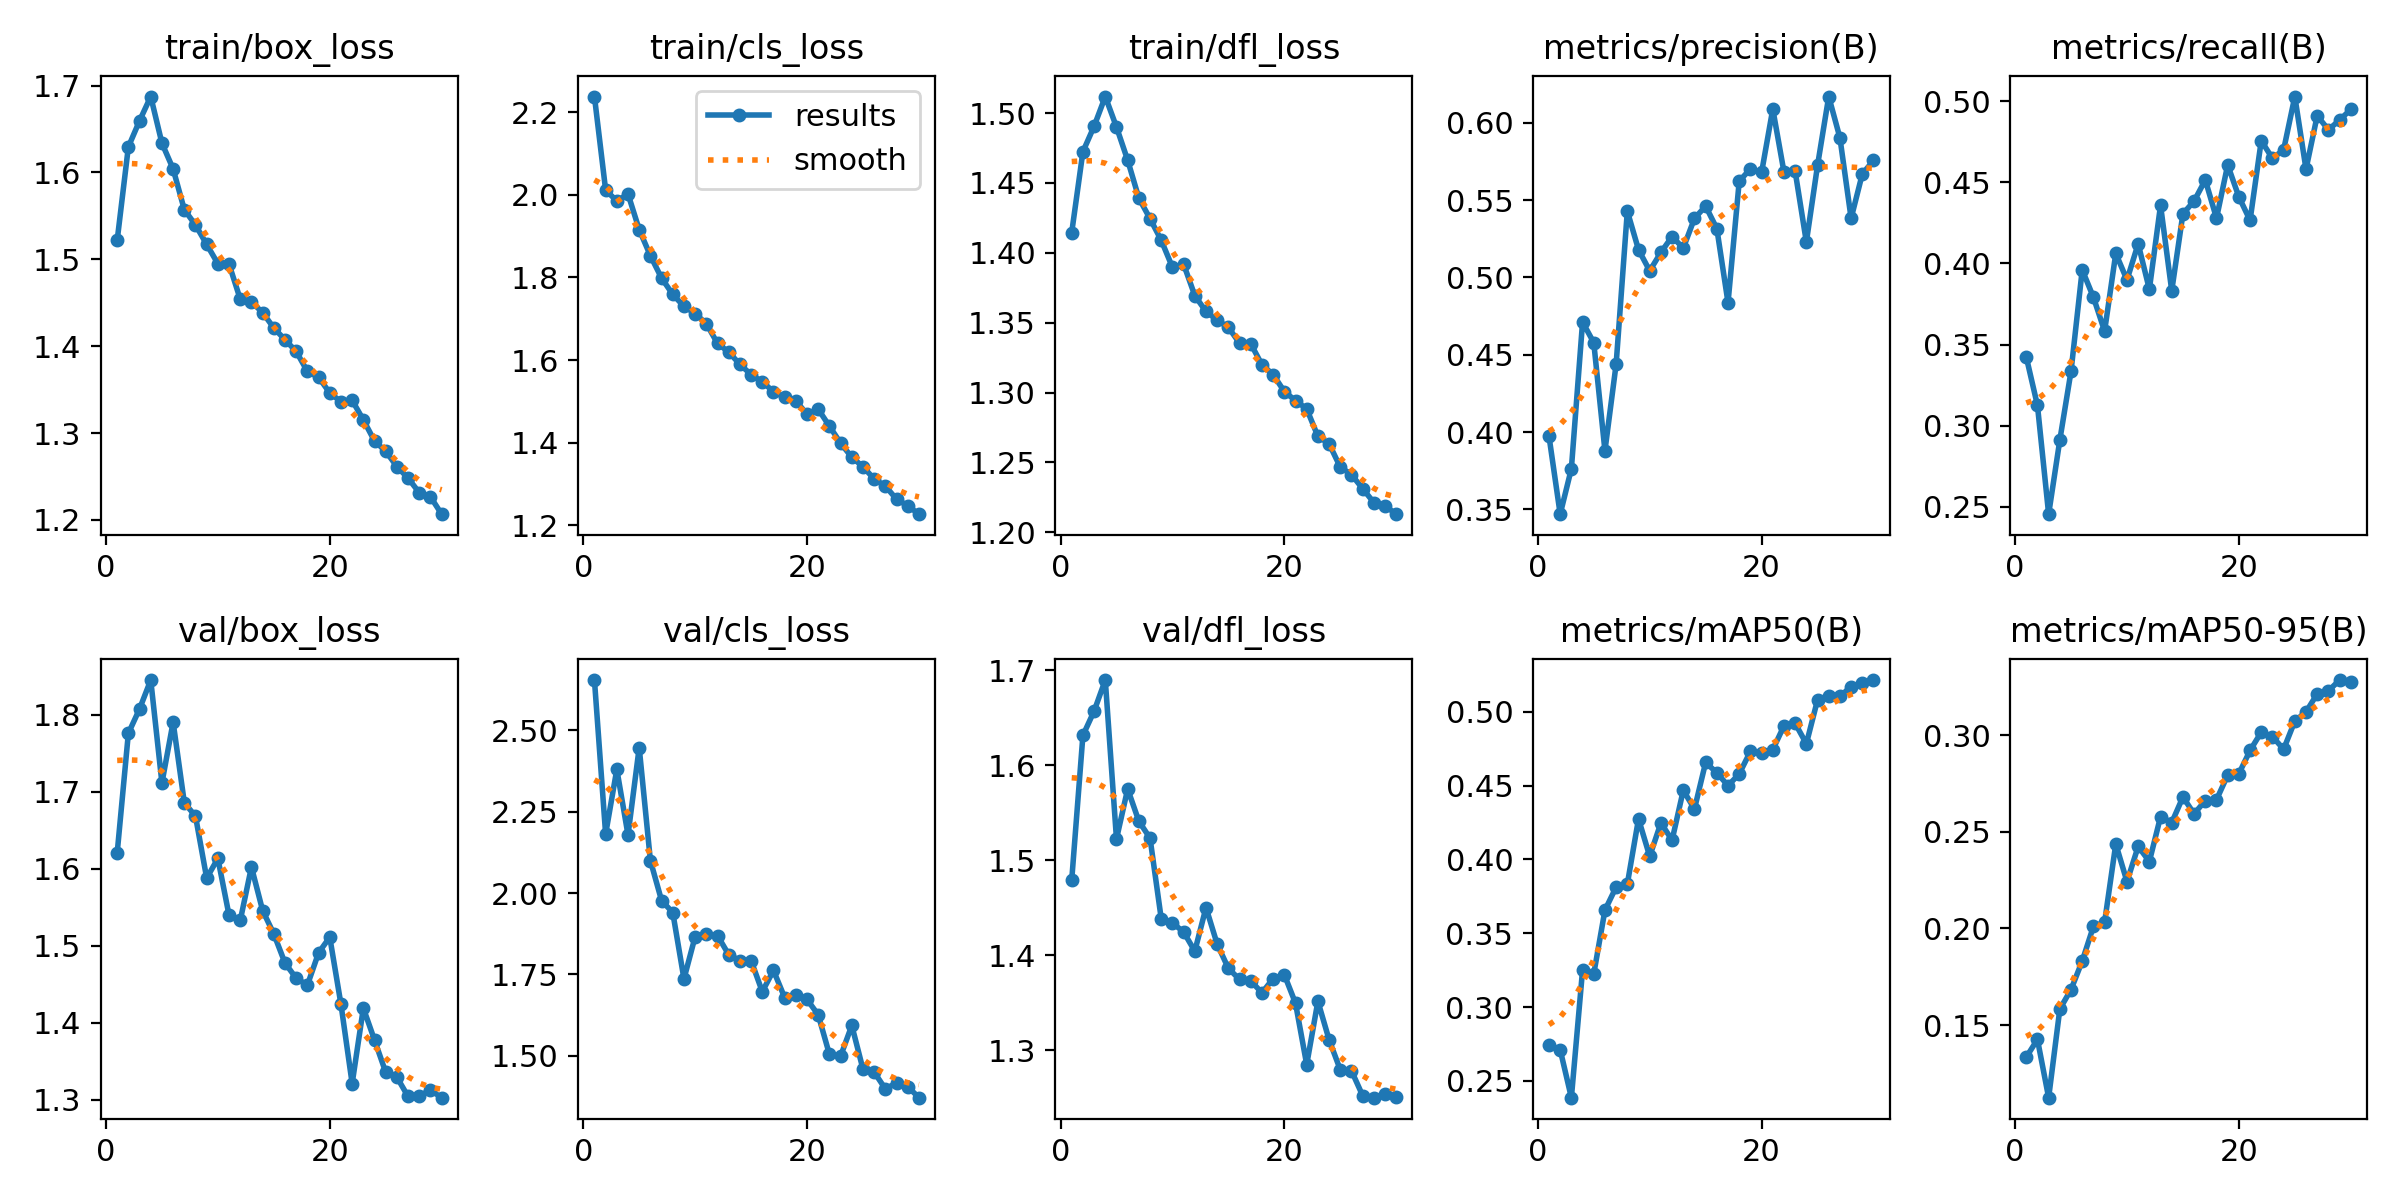

The data file committed next to this chart (first rows):
epoch, time, train/box_loss, train/cls_loss, train/dfl_loss, metrics/precision(B), metrics/recall(B), metrics/mAP50(B), metrics/mAP50-95(B), val/box_loss, val/cls_loss, val/dfl_loss, lr/pg0, lr/pg1, lr/pg2
1, 56.62, 1.522, 2.238, 1.415, 0.3973, 0.3424, 0.2744, 0.1334, 1.62, 2.655, 1.479, 0.0005536, 0.0005536, 0.0005536
2, 102.2, 1.629, 2.012, 1.472, 0.3469, 0.3125, 0.2712, 0.1425, 1.776, 2.181, 1.631, 0.001073, 0.001073, 0.001073
3, 149.1, 1.66, 1.985, 1.491, 0.3763, 0.2455, 0.2387, 0.1124, 1.807, 2.381, 1.657, 0.001555, 0.001555, 0.001555
4, 194.1, 1.687, 2.002, 1.512, 0.4711, 0.2912, 0.3251, 0.1583, 1.845, 2.179, 1.689, 0.001502, 0.001502, 0.001502
5, 240.5, 1.634, 1.916, 1.49, 0.4578, 0.3335, 0.3225, 0.1683, 1.711, 2.447, 1.522, 0.001447, 0.001447, 0.001447
6, 286.3, 1.604, 1.853, 1.466, 0.3879, 0.396, 0.3657, 0.1831, 1.79, 2.1, 1.575, 0.001392, 0.001392, 0.001392
7, 332.5, 1.557, 1.798, 1.439, 0.4439, 0.3792, 0.3813, 0.201, 1.686, 1.977, 1.541, 0.001337, 0.001337, 0.001337
8, 379.2, 1.54, 1.759, 1.424, 0.5428, 0.3583, 0.3834, 0.2032, 1.668, 1.94, 1.523, 0.001282, 0.001282, 0.001282
9, 425.6, 1.517, 1.73, 1.409, 0.5179, 0.4062, 0.4275, 0.2436, 1.588, 1.736, 1.438, 0.001227, 0.001227, 0.001227
10, 471.4, 1.495, 1.713, 1.39, 0.5043, 0.3898, 0.4022, 0.2242, 1.613, 1.866, 1.434, 0.001172, 0.001172, 0.001172
11, 517.3, 1.494, 1.688, 1.392, 0.5162, 0.4121, 0.4247, 0.2424, 1.539, 1.875, 1.424, 0.001117, 0.001117, 0.001117
12, 563.3, 1.454, 1.64, 1.369, 0.5264, 0.3841, 0.4131, 0.2346, 1.533, 1.869, 1.404, 0.001062, 0.001062, 0.001062
13, 609.2, 1.451, 1.619, 1.358, 0.5189, 0.4358, 0.4468, 0.2577, 1.602, 1.811, 1.45, 0.001007, 0.001007, 0.001007
14, 656.6, 1.439, 1.59, 1.352, 0.5381, 0.3831, 0.4342, 0.2547, 1.546, 1.793, 1.412, 0.0009519, 0.0009519, 0.0009519
15, 702.6, 1.421, 1.565, 1.347, 0.5461, 0.4306, 0.4658, 0.2679, 1.515, 1.793, 1.386, 0.0008968, 0.0008968, 0.0008968
16, 748.9, 1.407, 1.547, 1.335, 0.5315, 0.4384, 0.4587, 0.2592, 1.477, 1.697, 1.374, 0.0008418, 0.0008418, 0.0008418
17, 795.1, 1.394, 1.523, 1.335, 0.4836, 0.4515, 0.45, 0.2661, 1.458, 1.762, 1.373, 0.0007868, 0.0007868, 0.0007868
18, 840.8, 1.371, 1.51, 1.32, 0.5622, 0.4278, 0.458, 0.2665, 1.449, 1.679, 1.36, 0.0007318, 0.0007318, 0.0007318
19, 888.5, 1.364, 1.501, 1.313, 0.5702, 0.4607, 0.4732, 0.2793, 1.491, 1.685, 1.375, 0.0006768, 0.0006768, 0.0006768
20, 934.3, 1.346, 1.469, 1.301, 0.5679, 0.441, 0.4721, 0.28, 1.511, 1.673, 1.379, 0.0006218, 0.0006218, 0.0006218
21, 983.1, 1.336, 1.481, 1.294, 0.6089, 0.4265, 0.4744, 0.292, 1.424, 1.626, 1.35, 0.0005668, 0.0005668, 0.0005668
22, 1028, 1.338, 1.44, 1.288, 0.5681, 0.4756, 0.4905, 0.3015, 1.321, 1.504, 1.285, 0.0005118, 0.0005118, 0.0005118
23, 1073, 1.315, 1.399, 1.269, 0.5685, 0.4647, 0.4922, 0.2991, 1.419, 1.499, 1.352, 0.0004568, 0.0004568, 0.0004568
24, 1117, 1.291, 1.364, 1.263, 0.5229, 0.47, 0.4784, 0.2927, 1.377, 1.593, 1.311, 0.0004017, 0.0004017, 0.0004017
25, 1161, 1.279, 1.341, 1.247, 0.5725, 0.5028, 0.5081, 0.3072, 1.335, 1.458, 1.279, 0.0003467, 0.0003467, 0.0003467
26, 1206, 1.261, 1.312, 1.241, 0.6169, 0.4581, 0.511, 0.312, 1.329, 1.45, 1.278, 0.0002917, 0.0002917, 0.0002917
27, 1250, 1.248, 1.294, 1.231, 0.5902, 0.491, 0.5105, 0.3213, 1.304, 1.398, 1.252, 0.0002367, 0.0002367, 0.0002367
28, 1294, 1.231, 1.263, 1.221, 0.5382, 0.4824, 0.5171, 0.3228, 1.305, 1.417, 1.25, 0.0001817, 0.0001817, 0.0001817
29, 1338, 1.227, 1.247, 1.219, 0.5669, 0.4883, 0.5196, 0.3284, 1.312, 1.405, 1.254, 0.0001267, 0.0001267, 0.0001267
30, 1382, 1.207, 1.226, 1.213, 0.5756, 0.4949, 0.5215, 0.3272, 1.302, 1.371, 1.251, 7.1681e-05, 7.1681e-05, 7.1681e-05
